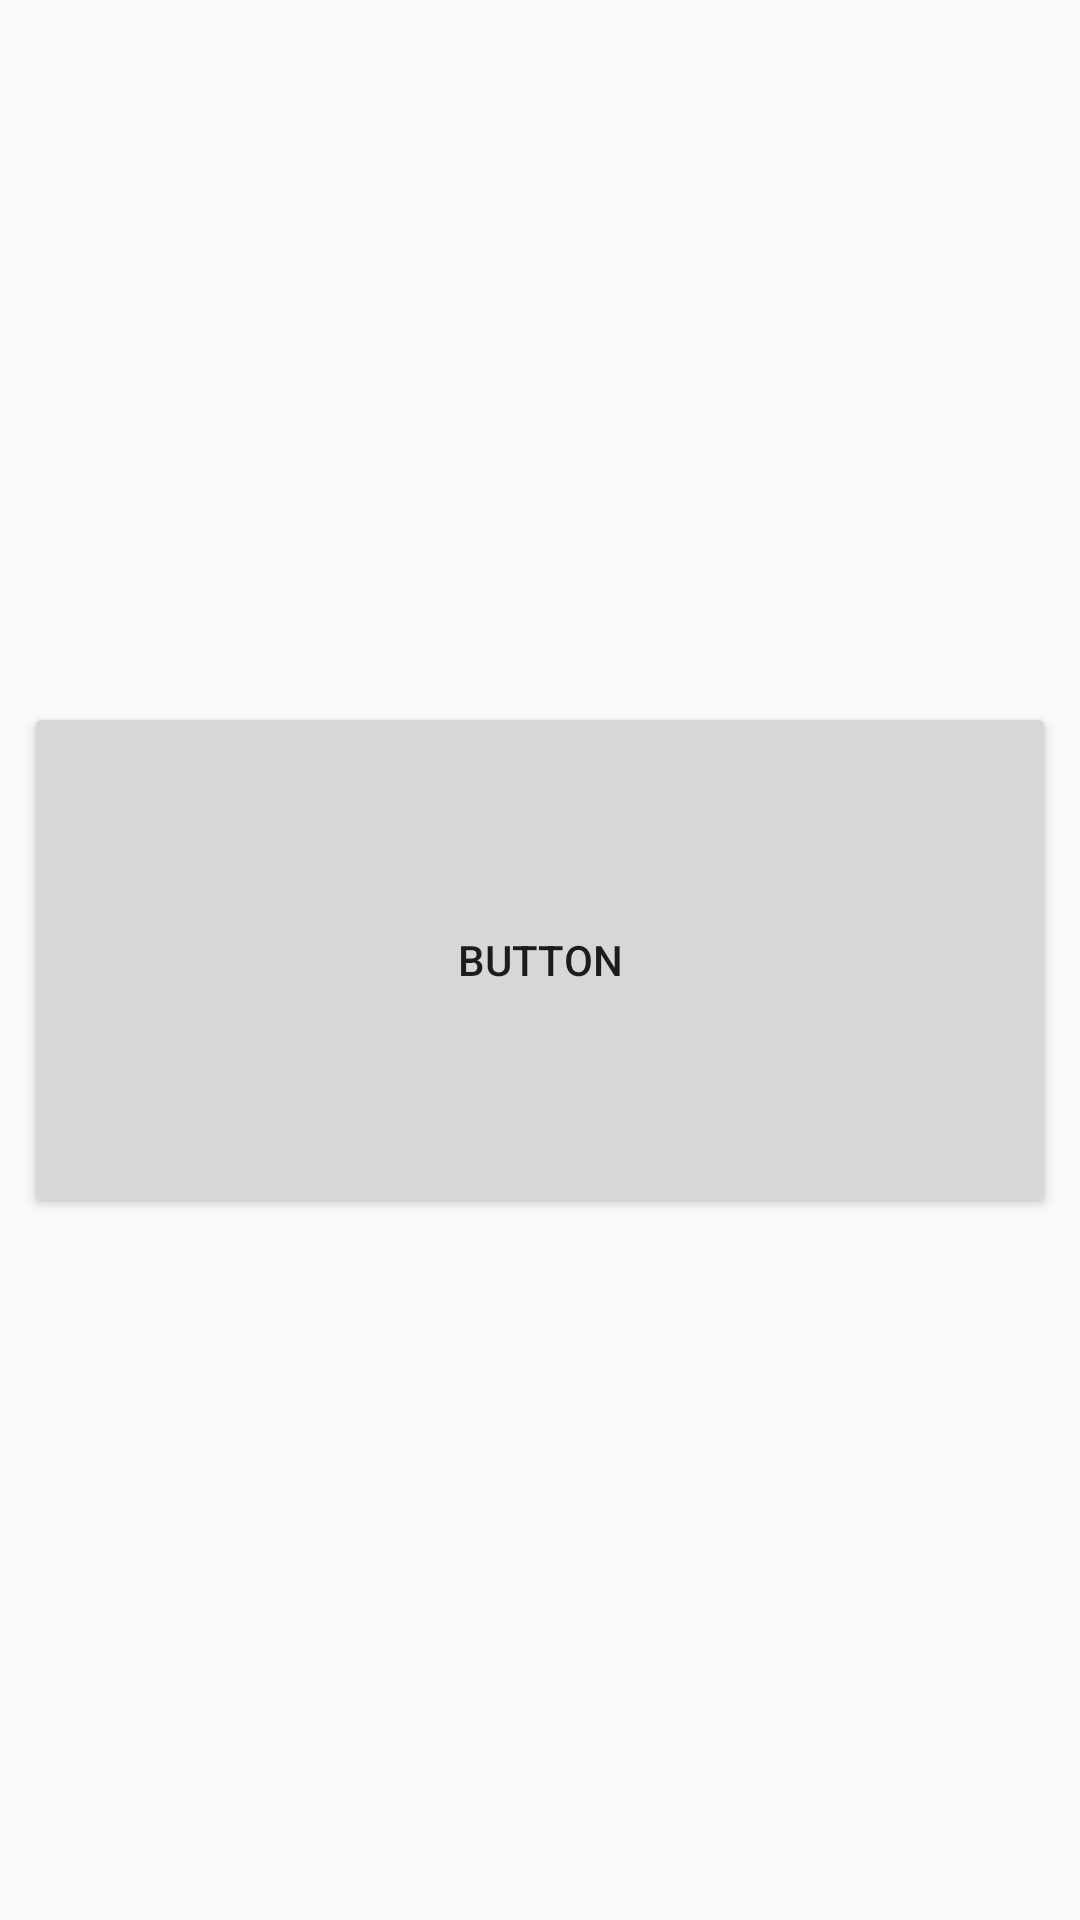

Write the Android layout XML for this screen, with the resource values it uses.
<!-- AndroidManifest.xml: application theme AppTheme -->
<!-- res/layout/ratio_test3.xml -->
<?xml version="1.0" encoding="utf-8"?>
<android.support.constraint.ConstraintLayout xmlns:android="http://schemas.android.com/apk/res/android"
    xmlns:app="http://schemas.android.com/apk/res-auto"
    xmlns:tools="http://schemas.android.com/tools"
    android:orientation="vertical"
    android:layout_width="match_parent"
    android:layout_height="match_parent">


    

    <ImageView android:layout_width="0dp"
        android:layout_height="0dp"
        app:layout_constraintDimensionRatio="H,10:5"
        app:layout_constraintBottom_toBottomOf="parent"
        app:layout_constraintTop_toTopOf="parent"/>


    <ImageView
        android:layout_width="0dp"
        android:layout_height="0dp"
        app:layout_constraintLeft_toLeftOf="parent"
        app:layout_constraintRight_toRightOf="parent"
        app:layout_constraintDimensionRatio="W,1:3"
        android:visibility="visible"
        android:id="@+id/imageView4" />

    <Button
        app:layout_constraintDimensionRatio="2:1"
        android:id="@+id/button7"
        android:layout_width="0dp"
        android:layout_height="0dp"
        android:text="Button"
        android:layout_marginRight="8dp"
        app:layout_constraintRight_toRightOf="parent"
        app:layout_constraintBottom_toBottomOf="parent"
        android:layout_marginBottom="8dp"
        android:layout_marginLeft="8dp"
        app:layout_constraintLeft_toLeftOf="parent"
        app:layout_constraintTop_toTopOf="parent"
        android:layout_marginTop="8dp" />


</android.support.constraint.ConstraintLayout>
<!-- resources referenced by this layout -->
<resources>
  <style name="AppTheme" parent="Theme.AppCompat.Light.DarkActionBar">
          
          <item name="colorPrimary">@color/colorPrimary</item>
          <item name="colorPrimaryDark">@color/colorPrimaryDark</item>
          <item name="colorAccent">@color/colorAccent</item>
      </style>
  <!-- not gathered from this repository: default colours our renderer supplied (Android Studio template values) -->
  <color name="colorPrimary">#FF6200EE</color>
  <color name="colorPrimaryDark">#FF3700B3</color>
  <color name="colorAccent">#FF03DAC5</color>
</resources>
